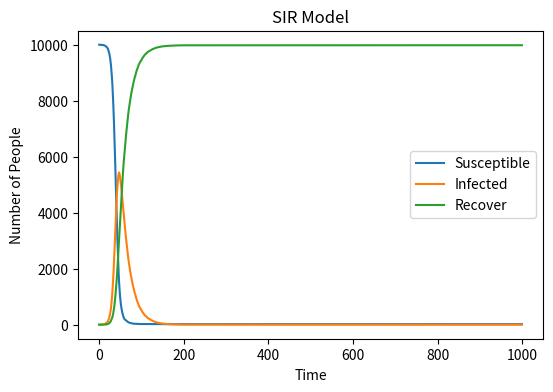

This figure's Python source:
# -*- coding: utf-8 -*-
"""
Created on Wed May  8 09:14:40 2019

[redacted]
"""

#import neccesary libraries
import numpy as np
import matplotlib.pyplot as plt

#population 
N = 10000

Susceptible = 9999
Infected = 1
Recover = 0

Beta = 0.3
Gamma = 0.05
S = []
I = []
R = []

#Loop over 1000 time points
for i in range (0,1000):
    """For a susceptible individual to be infected, 
    consider not only the infection rate upon contact (beta),
    but also the probability of making contact
    To get the value of making contact, multiply beta by the 
    proportion of infected people in the population"""
    Make_Contact = Beta * (Infected/N)
    """First the set from which to choose elements, second the
    number of elements to be chosen and third a list of probabilities for choosing each member
    of a set.""" 
    Random = np.random.choice(range(2), Susceptible, p=[1-Make_Contact, Make_Contact])
    Get_Infected = sum(Random)
    #pick infected individuals at random to become recovered
    Random2 = np.random.choice(range(2), Infected, p=[1-Gamma, Gamma])
    Get_Recovered = sum(Random2)
    Recover = Recover + Get_Recovered
    Infected= Infected + Get_Infected - Get_Recovered
    Susceptible=Susceptible - Get_Infected
    S.append(Susceptible)
    I.append(Infected)
    R.append(Recover)

 
#SIR figure
plt.figure(figsize=(6,4),dpi=150)
plt.plot(S, label = "Susceptible") 
plt.plot(I, label = "Infected")
plt.plot(R, label = "Recover")
plt.xlabel('Time')
plt.ylabel('Number of People')
plt.title('SIR Model')
plt.legend()
#gcf : get current figure
plt.gcf()
plt.show
#blank figure will be saved if gcf is not used
plt.gcf().savefig('SIR.png')